Photos from the image-classification dataset "capstone-ml" in the GitHub repository Raihan2503/capstone-ml. Its 8 classes are: antik, jung sarat, lasem, lauk handak, lima sekebar, mata kibau, pucuk rebung, ujung sarat.

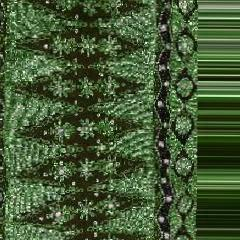
Label: lasem

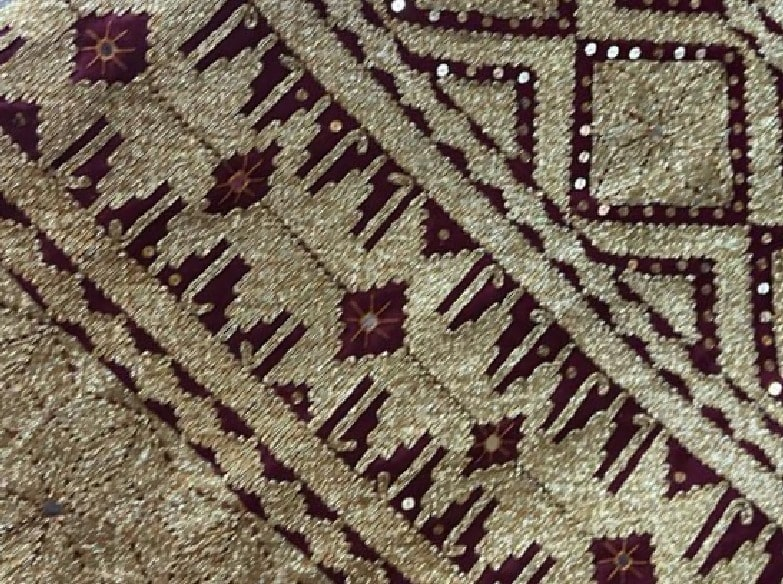
Label: lima sekebar

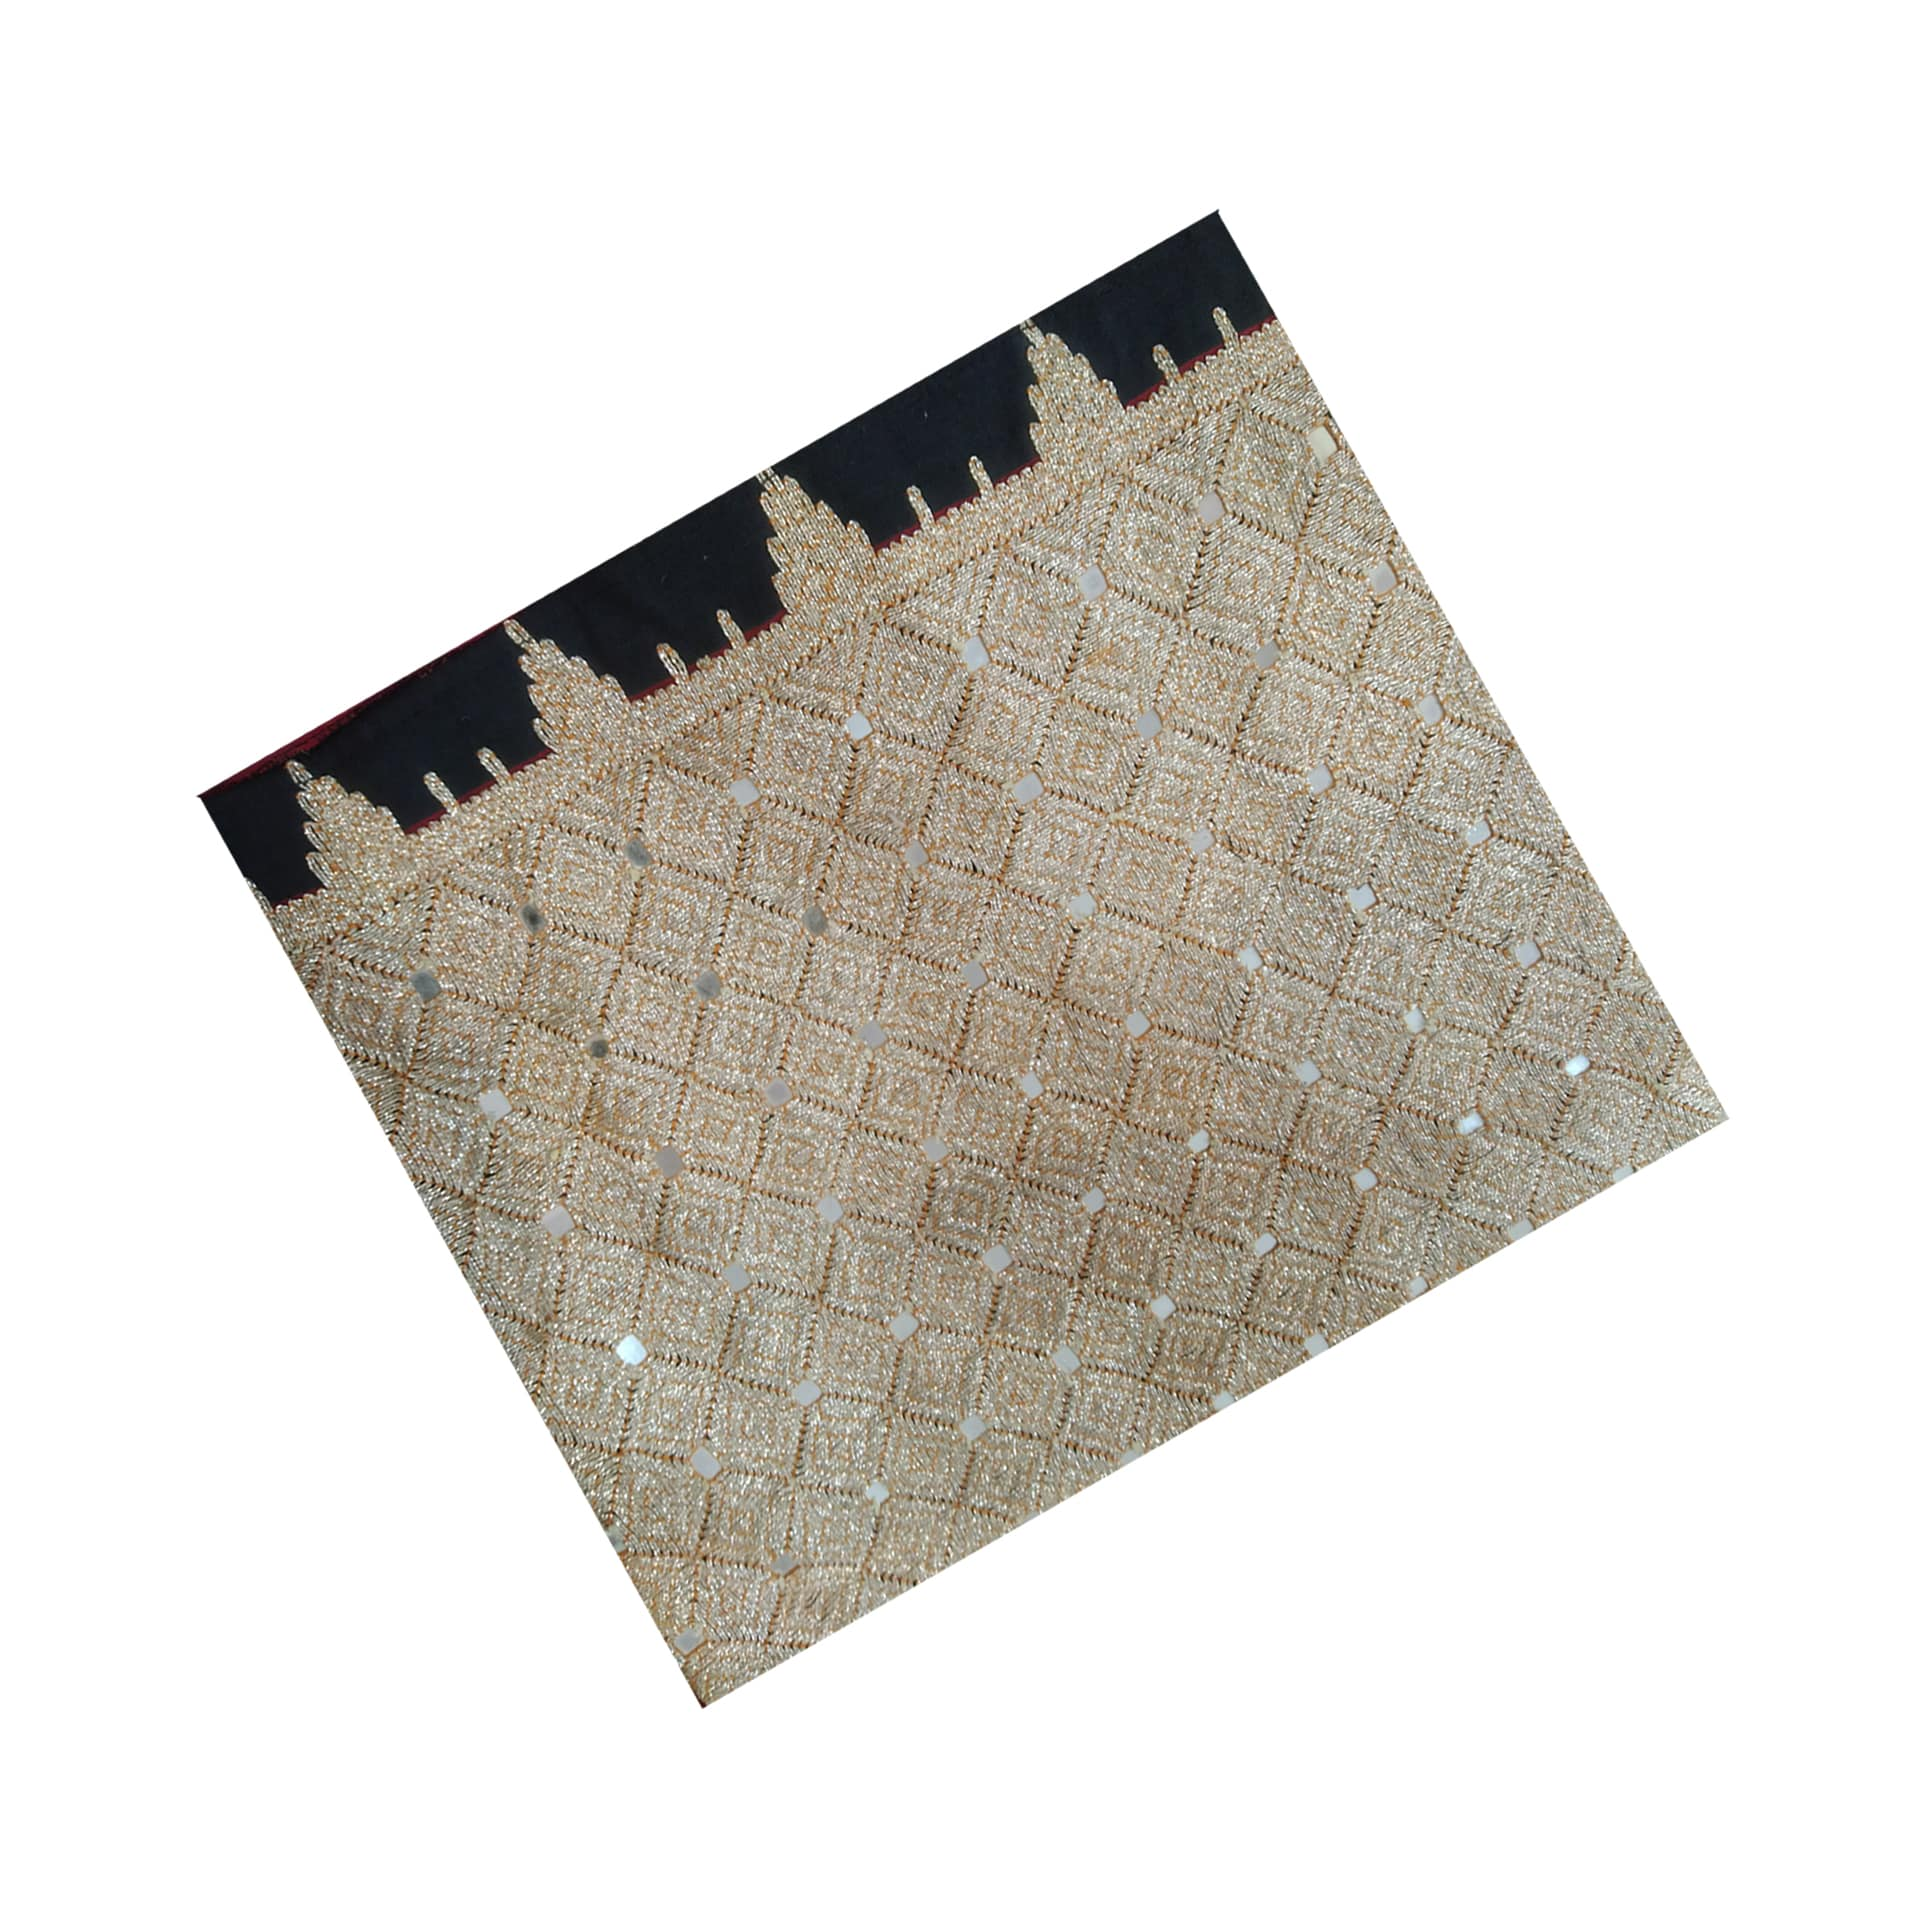
Label: mata kibau

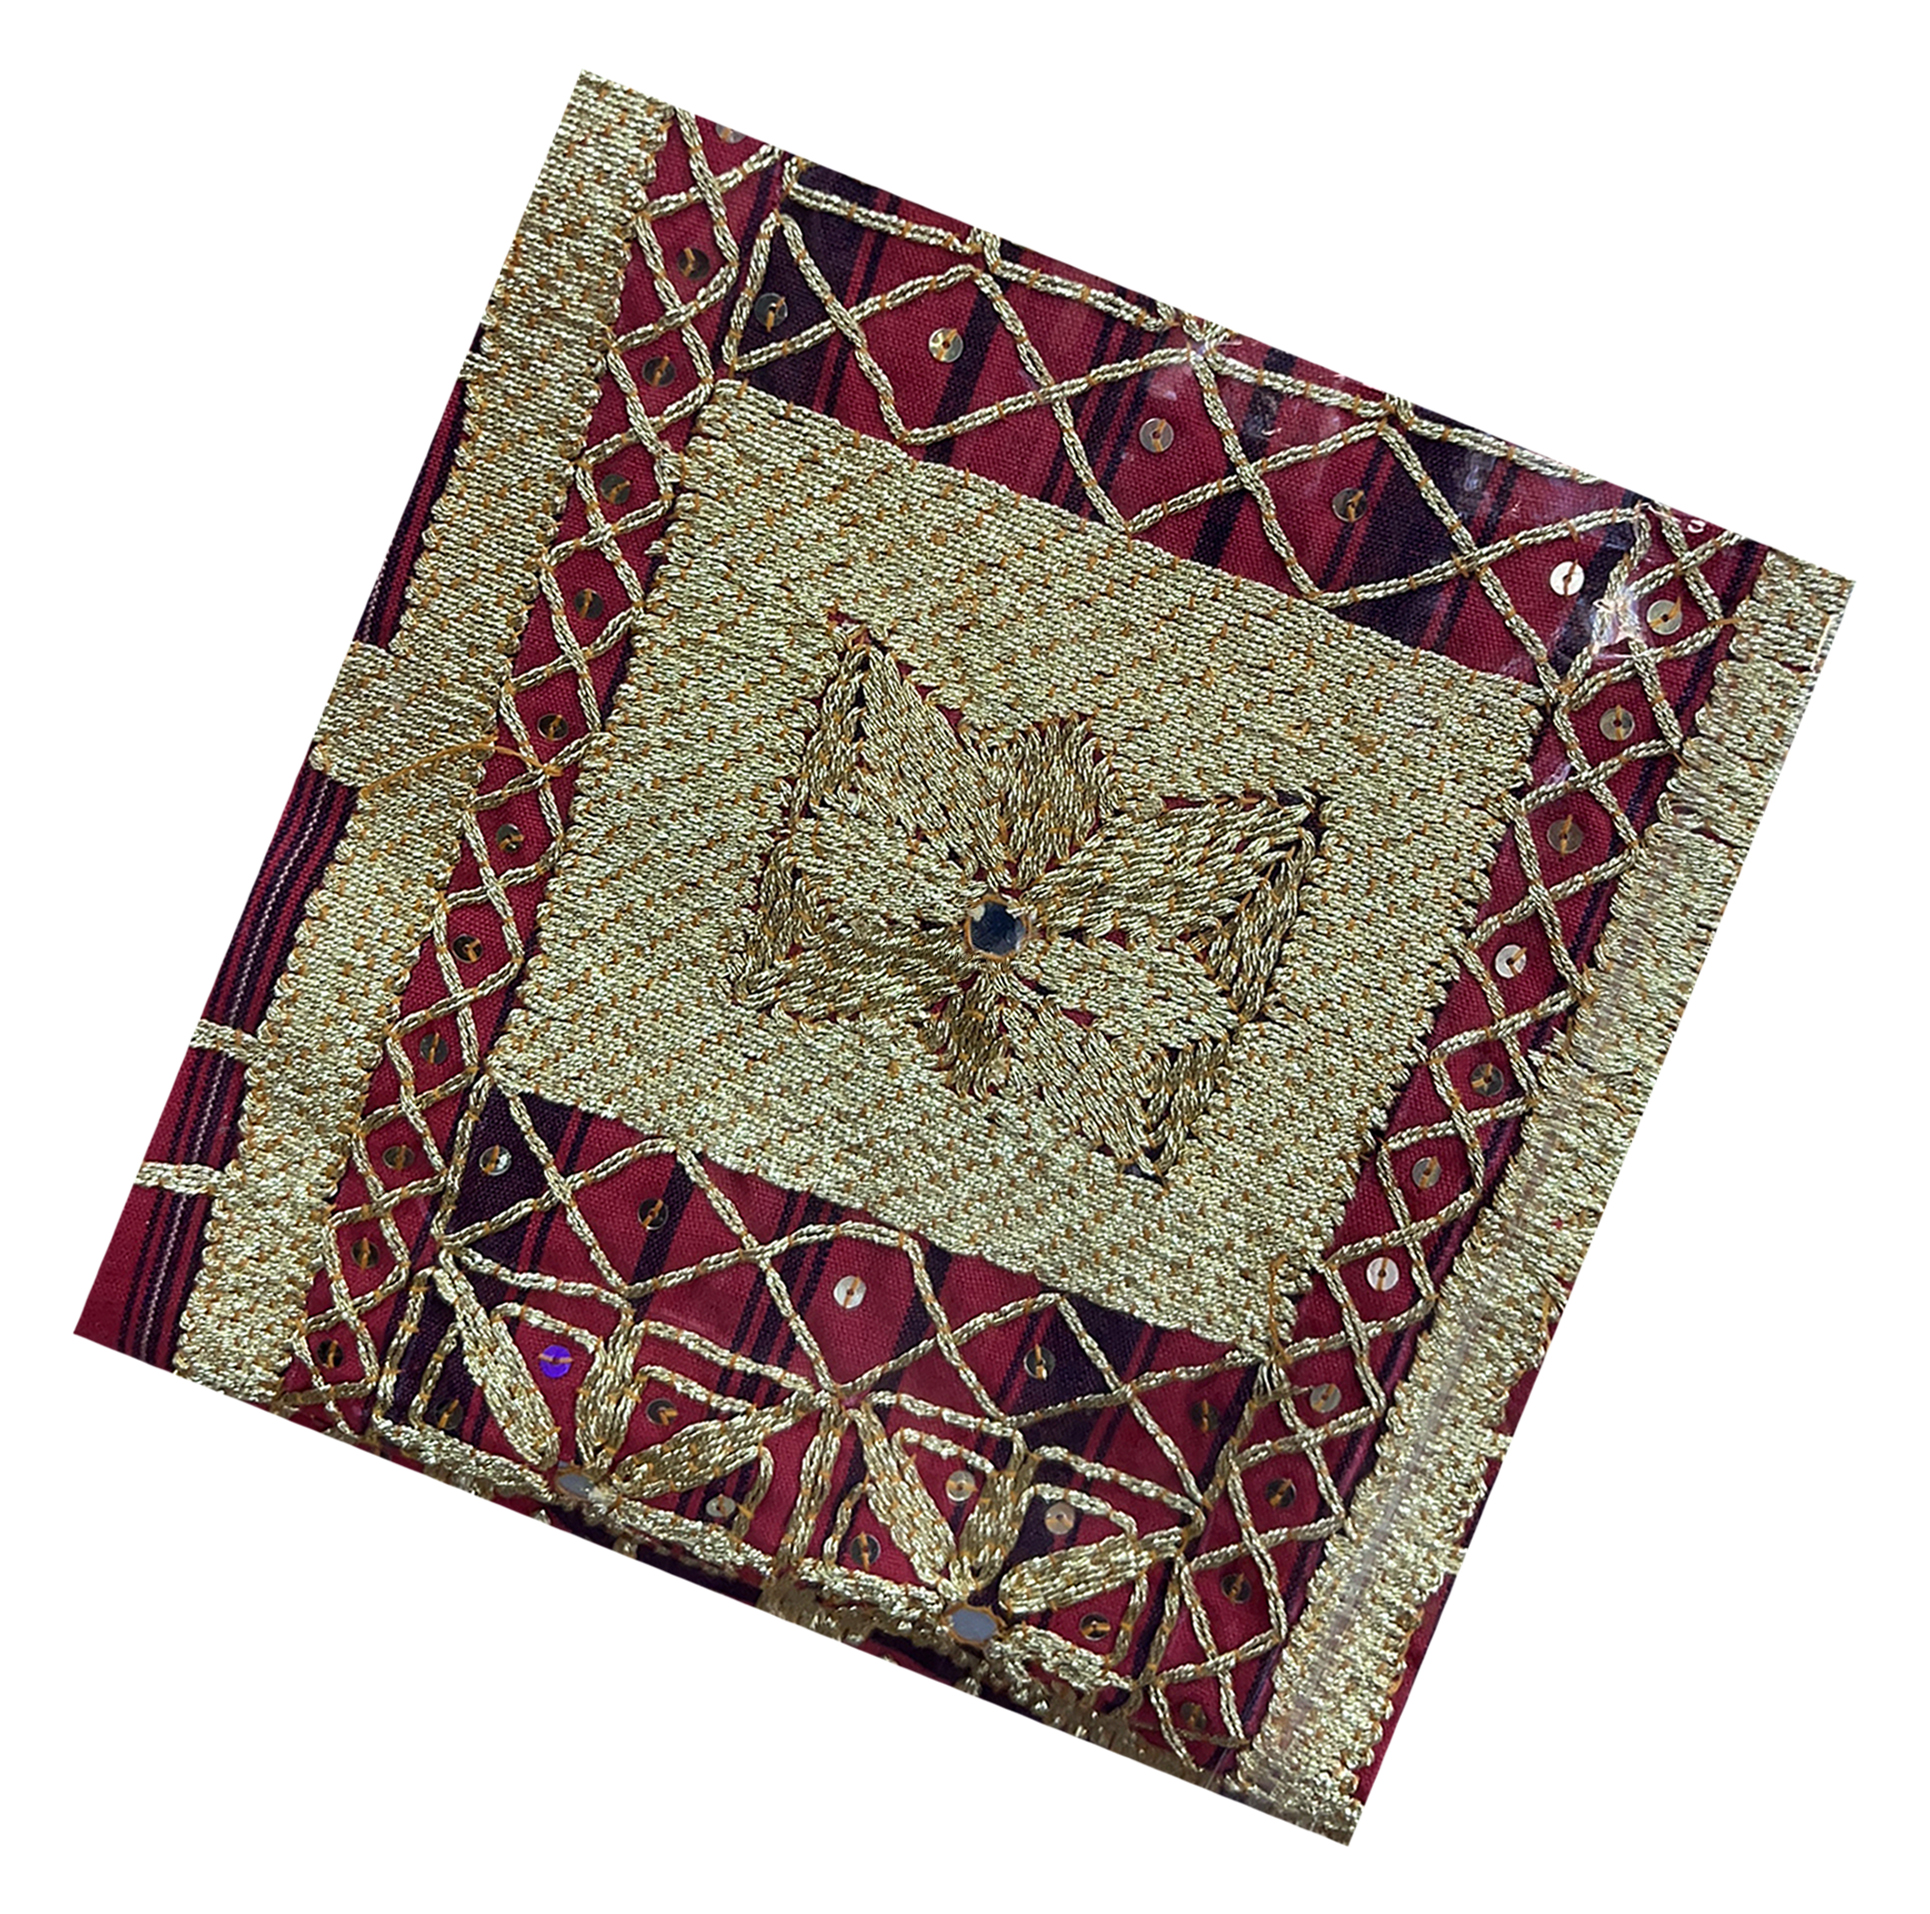
Label: jung sarat

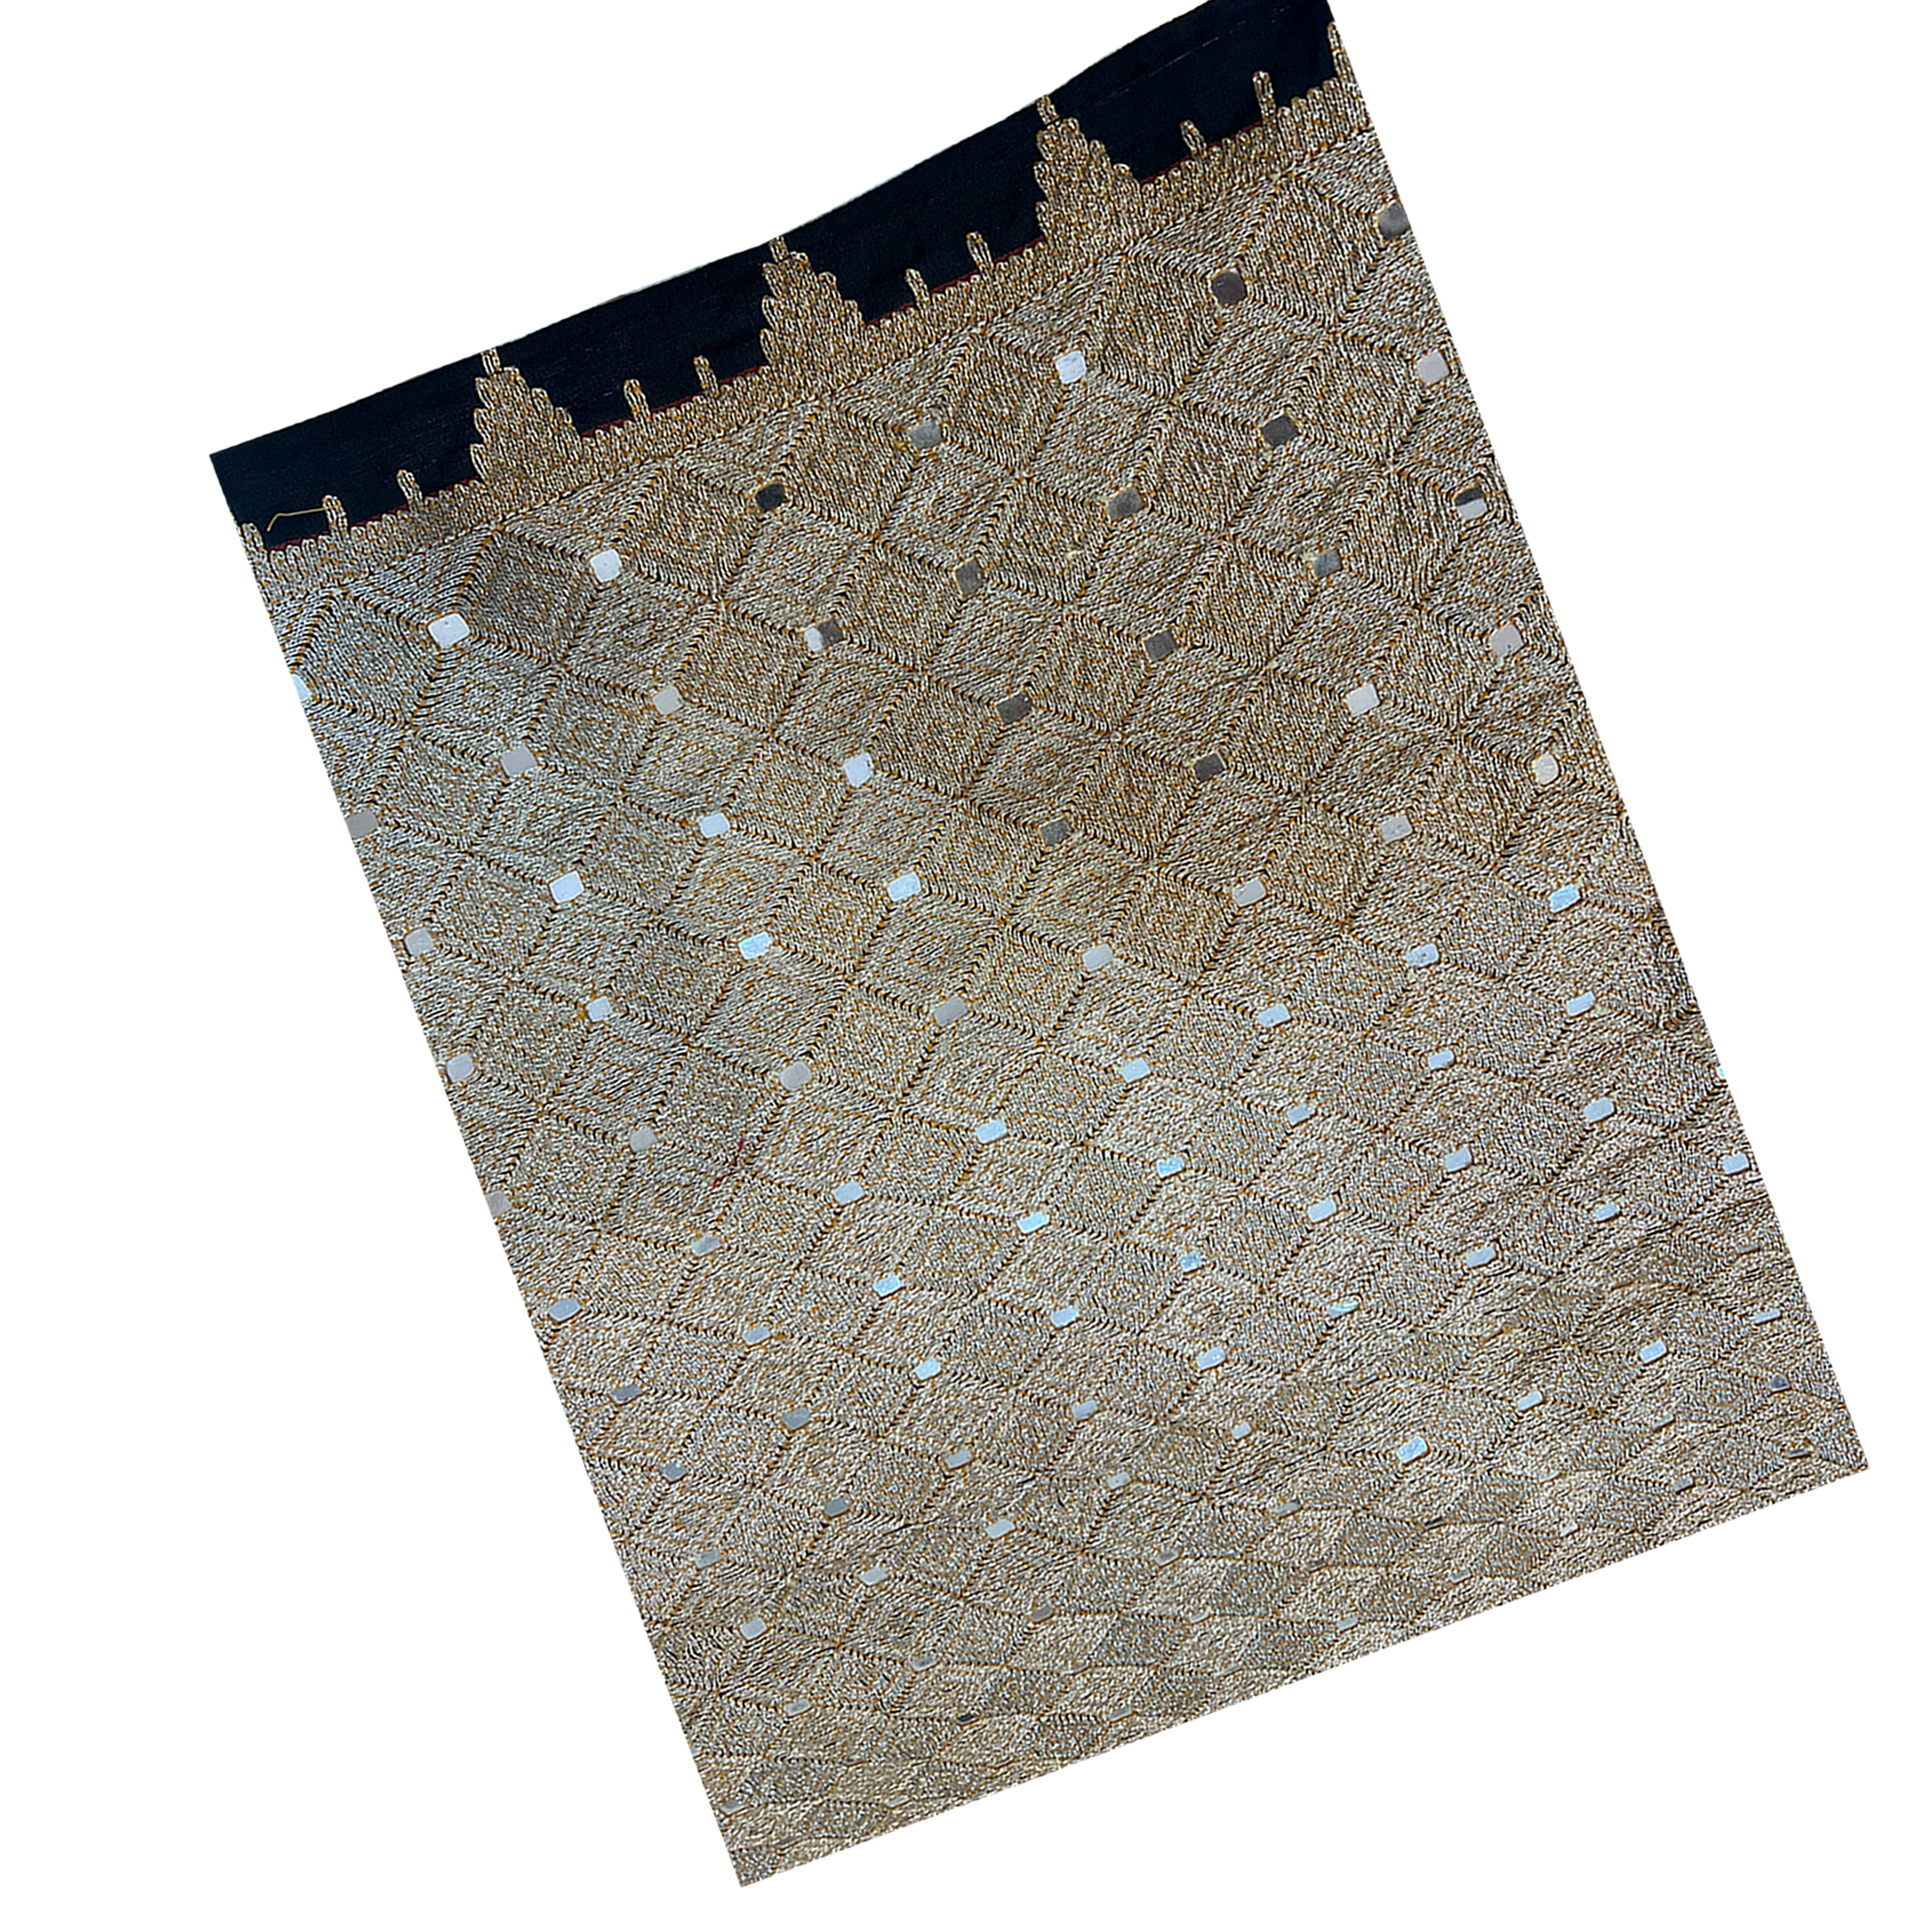
Label: mata kibau

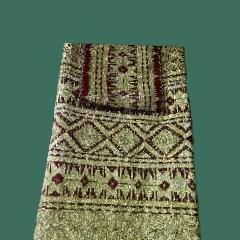
Label: lima sekebar
